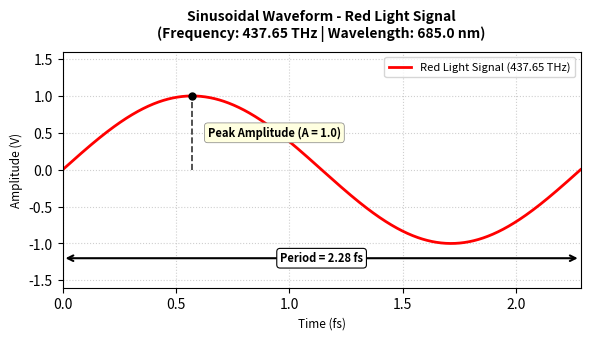
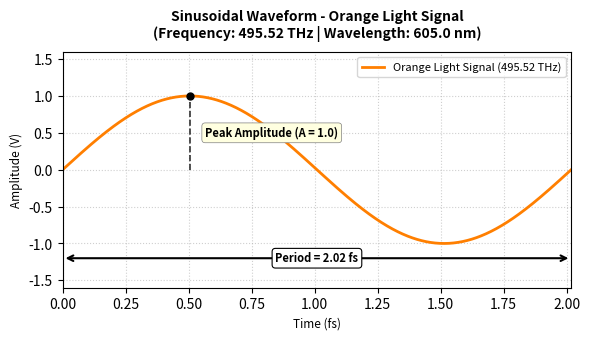
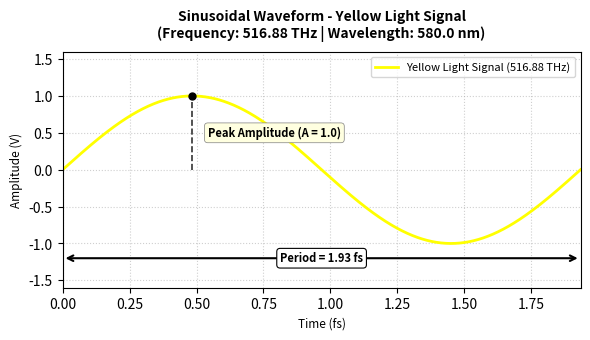
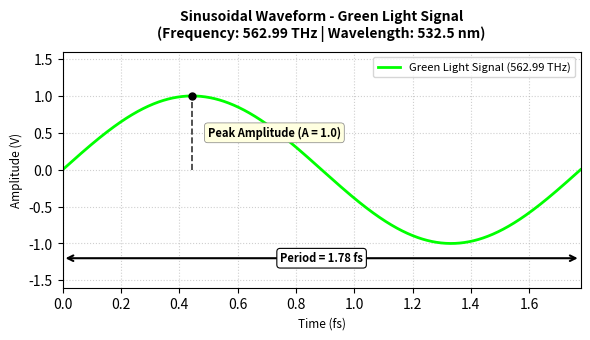
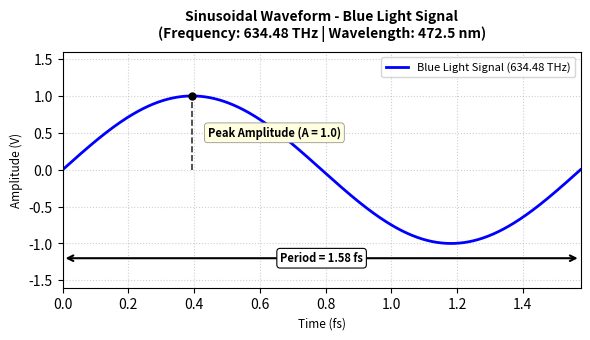
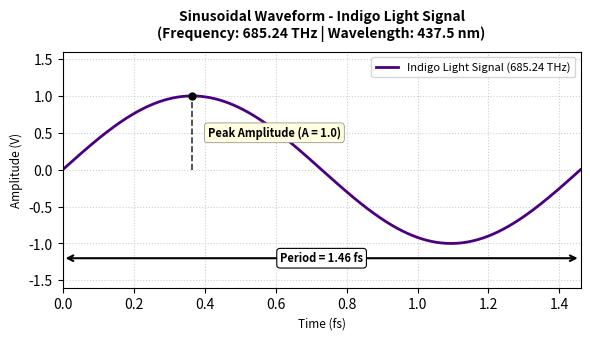
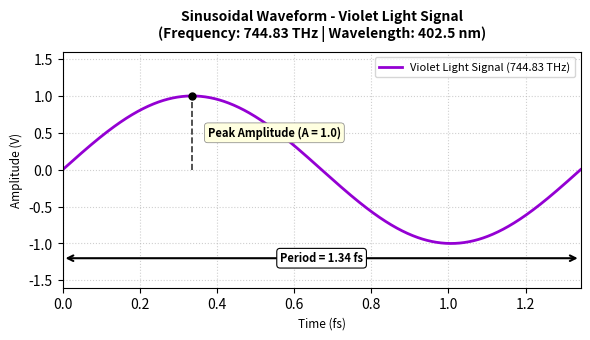
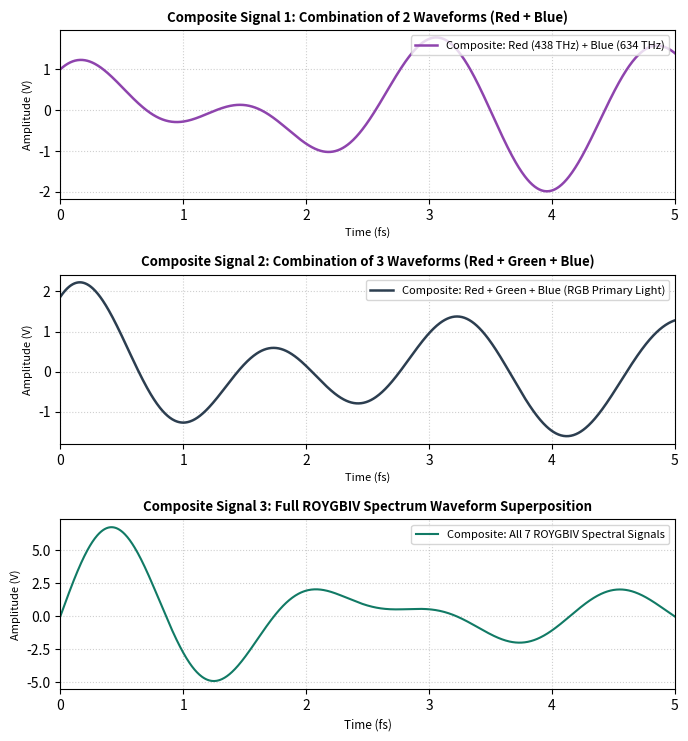
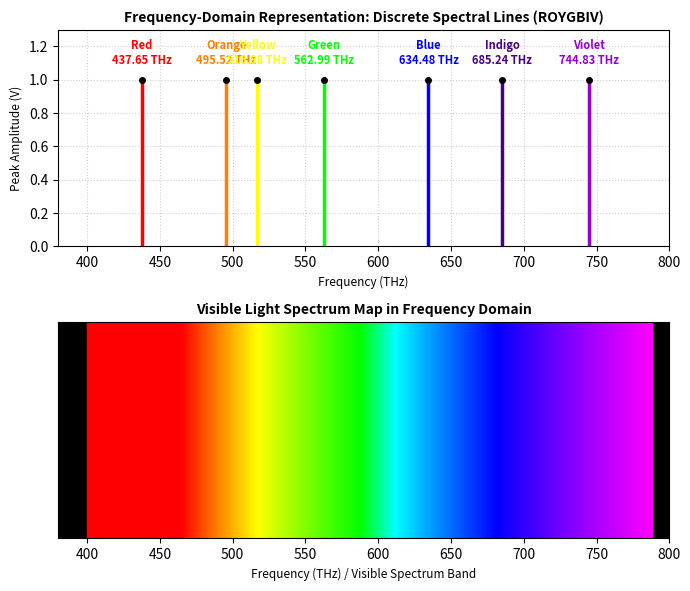

Write the Python code that produced these figures, in order.
import matplotlib
matplotlib.use('Agg')  # Set non-interactive backend before pyplot

import matplotlib.pyplot as plt
import matplotlib.colors as mcolors
import numpy as np
import os


C_THZ_NM = 299_792.458

# Create directory for generated plots
os.makedirs('rainbow_plots', exist_ok=True)

# Base color definitions
# range is wavelength in nm
COLOR_DATA = {
    "Red": {"hex": "#FF0000", "range": (620, 750)},
    "Orange": {"hex": "#FF7F00", "range": (590, 620)},
    "Yellow": {"hex": "#FFFF00", "range": (570, 590)},
    "Green": {"hex": "#00FF00", "range": (495, 570)},
    "Blue": {"hex": "#0000FF", "range": (450, 495)},
    "Indigo": {"hex": "#4B0082", "range": (425, 450)},
    "Violet": {"hex": "#9400D3", "range": (380, 425)},
}

# Calculate color info from the base color data as above
# wavelength used is the midpoint of the range
# NOTE: Period is dynamically calculated. Amplitude and Phase Shift are dynamically set to 1.0 and 0.
colors_info = []
for name, data in COLOR_DATA.items():
    avg_wavelength = sum(data["range"]) / 2
    
    colors_info.append({
        "name": name,
        "hex": data["hex"],
        "wavelength_nm": avg_wavelength,
        "freq_thz": round(C_THZ_NM / avg_wavelength, 2),  # Frequency in THz
    })

# ----- Part I: Generating Individual Color Plots -----
for c in colors_info:
    fig, ax = plt.subplots(figsize=(6, 3.5), dpi=250)
    freq_thz = c["freq_thz"]
    amplitude = 1.0
    phase_shift = 0
    
    # thz -> 10^12 -> femto (1/THz in fs = 1000 / THz)
    T_fs = 1000.0 / freq_thz

    t_fs = np.linspace(0, T_fs, 1000)

    y = amplitude * np.sin(2 * np.pi * freq_thz * (t_fs / 1000.0) + phase_shift)

    color_code = c.get("hex")
    ax.plot(t_fs, y, color=color_code, linewidth=2, label=f'{c["name"]} Light Signal ({c["freq_thz"]} THz)')
    
    # --- AMPLITUDE ANNOTATION ---
    peak_idx = np.argmax(y)
    t_peak = t_fs[peak_idx]
    y_peak = y[peak_idx]

    ax.vlines(
        x=t_peak,
        ymin=0,
        ymax=y_peak,
        colors="black",
        linestyles="--",
        linewidth=1.2,
        alpha=0.8,
    )

    ax.plot(t_peak, y_peak, marker="o", markersize=5, color="black")

    # Add text next to the vertical line
    ax.text(
        x=t_peak + (T_fs * 0.03),  
        y=amplitude / 2,
        s="Peak Amplitude (A = 1.0)",
        fontsize=8,
        fontweight="bold",
        verticalalignment="center",
        bbox=dict(
            boxstyle="round,pad=0.3", fc="#FFFFE0", ec="gray", lw=0.5
        ),
    )
    
    # --- PERIOD ANNOTATION ---
    y_period = -1.2

    # Double-headed arrow spanning from t=0 to t=T_fs
    ax.annotate(
        "",
        xy=(0, y_period),
        xytext=(T_fs, y_period),
        arrowprops=dict(
            arrowstyle="<->",
            linewidth=1.5,
            color="black",
        ),
    )

    # Centered label text over the arrow line
    ax.text(
        x=T_fs / 2.0,
        y=y_period,
        s=f"Period = {T_fs:.2f} fs",
        fontsize=8,
        fontweight="bold",
        horizontalalignment="center",
        verticalalignment="center",
        bbox=dict(boxstyle="round,pad=0.3", fc="white", ec="black", lw=0.8),
    )

    ax.set_title(f'Sinusoidal Waveform - {c["name"]} Light Signal\n(Frequency: {freq_thz} THz | Wavelength: {c["wavelength_nm"]} nm)', fontsize=10, fontweight='bold', pad=10)
    ax.set_xlabel('Time (fs)', fontsize=8.5)
    ax.set_ylabel('Amplitude (V)', fontsize=8.5)
    ax.set_ylim(-1.6, 1.6)
    ax.set_xlim(0, T_fs)
    ax.grid(True, linestyle=':', alpha=0.6)
    ax.legend(loc='upper right', fontsize=8)

    plt.tight_layout()
    plt.savefig(f'rainbow_plots/{c["name"].lower()}.png', dpi=300)
    plt.close(fig)

# 2. Generate Composite Signals Plots
t_fs = np.linspace(0, 5, 1000)

fig, axs = plt.subplots(3, 1, figsize=(7, 7.5), dpi=250)

# Frequencies in THz
f_red_thz = 437.65   # ~438 THz
f_blue_thz = 634.48  # ~634 THz

# Convert THz frequency for fs time array: (f_thz * t_fs) / 1000
y_red = 1.0 * np.sin(2 * np.pi * (f_red_thz / 1000.0) * t_fs + 0)
y_blue = 1.0 * np.sin(2 * np.pi * (f_blue_thz / 1000.0) * t_fs + np.pi/2)
y_comp1 = y_red + y_blue

axs[0].plot(t_fs, y_comp1, color='#8E44AD', linewidth=1.8, label=f'Composite: Red ({f_red_thz:.0f} THz) + Blue ({f_blue_thz:.0f} THz)')
axs[0].set_title('Composite Signal 1: Combination of 2 Waveforms (Red + Blue)', fontsize=9.5, fontweight='bold')
axs[0].set_xlabel('Time (fs)', fontsize=8)
axs[0].set_ylabel('Amplitude (V)', fontsize=8)
axs[0].set_xlim(0, 5)
axs[0].grid(True, linestyle=':', alpha=0.6)
axs[0].legend(loc='upper right', fontsize=8)

# Combination 2: Red + Green + Blue (RGB - 3 Signals)
f_green_thz = 562.99  # ~563 THz

y_green = 1.0 * np.sin(2 * np.pi * (f_green_thz / 1000.0) * t_fs + np.pi/3)
y_comp2 = y_red + y_green + y_blue

axs[1].plot(t_fs, y_comp2, color='#2C3E50', linewidth=1.8, label='Composite: Red + Green + Blue (RGB Primary Light)')
axs[1].set_title('Composite Signal 2: Combination of 3 Waveforms (Red + Green + Blue)', fontsize=9.5, fontweight='bold')
axs[1].set_xlabel('Time (fs)', fontsize=8)
axs[1].set_ylabel('Amplitude (V)', fontsize=8)
axs[1].set_xlim(0, 5)
axs[1].grid(True, linestyle=':', alpha=0.6)
axs[1].legend(loc='upper right', fontsize=8)

# Combination 3: All 7 Rainbow Colors Combined (Full Spectrum)
y_all = np.zeros_like(t_fs)
for c in colors_info:
    f_thz = c["freq_thz"]
    phi = c.get("phase", 0)  # Default to 0 if phase key isn't present
    y_all += np.sin(2 * np.pi * (f_thz / 1000.0) * t_fs + phi)

axs[2].plot(t_fs, y_all, color='#117A65', linewidth=1.5, label='Composite: All 7 ROYGBIV Spectral Signals')
axs[2].set_title('Composite Signal 3: Full ROYGBIV Spectrum Waveform Superposition', fontsize=9.5, fontweight='bold')
axs[2].set_xlabel('Time (fs)', fontsize=8.5)
axs[2].set_ylabel('Amplitude (V)', fontsize=8)
axs[2].set_xlim(0, 5)
axs[2].grid(True, linestyle=':', alpha=0.6)
axs[2].legend(loc='upper right', fontsize=8)

plt.tight_layout()
plt.savefig('rainbow_plots/composite_signals.png', dpi=300)
plt.close(fig)

# 3. Generate Frequency-Domain Light Spectrum Plot
fig, (ax1, ax2) = plt.subplots(2, 1, figsize=(7, 6), dpi=300)

# Spectrum plot (Discrete Lines)
freqs = [c["freq_thz"] for c in colors_info]
amps = [c.get("amplitude", 1.0) for c in colors_info]
bar_colors = [c.get("hex") for c in colors_info]

# Plot vertical spectral lines and top marker dots
ax1.vlines(x=freqs, ymin=0, ymax=amps, colors=bar_colors, linewidth=2.5)
ax1.plot(freqs, amps, 'o', color='black', markersize=4)

for c in colors_info:
    amp = c.get("amplitude", 1.0)
    ax1.text(
        c["freq_thz"],
        amp + 0.08,
        f'{c["name"]}\n{c["freq_thz"]} THz',
        ha='center',
        va='bottom',
        fontsize=8,
        fontweight='bold',
        color=c.get("hex")
    )

ax1.set_title('Frequency-Domain Representation: Discrete Spectral Lines (ROYGBIV)', fontsize=10, fontweight='bold')
ax1.set_xlabel('Frequency (THz)', fontsize=8.5)
ax1.set_ylabel('Peak Amplitude (V)', fontsize=8.5)
ax1.set_xlim(380, 800)
ax1.set_ylim(0, 1.3)
ax1.grid(True, linestyle=':', alpha=0.6)

# --- CONTINUOUS LIGHT SPECTRUM BAND (FIXED) ---
# Define THz frequency domain directly (380 THz to 800 THz to match plot bounds)
freq_domain = np.linspace(380, 800, 1000)

# Pre-convert COLOR_DATA hex values to RGB tuples for performance
COLOR_RGB = {name: mcolors.to_rgb(data["hex"]) for name, data in COLOR_DATA.items()}

# Ordered list of colors from longest wavelength (Red) to shortest wavelength (Violet)
color_order = ["Red", "Orange", "Yellow", "Green", "Blue", "Indigo", "Violet"]

spectrum_img = np.zeros((50, 1000, 3))

def wavelength_to_rgb(wl):
    """Calculates continuous RGB values for wavelengths from 380nm to 750nm."""
    if 380 <= wl < 440:
        r = -(wl - 440) / (440 - 380)
        g = 0.0
        b = 1.0
    elif 440 <= wl < 490:
        r = 0.0
        g = (wl - 440) / (490 - 440)
        b = 1.0
    elif 490 <= wl < 510:
        r = 0.0
        g = 1.0
        b = -(wl - 510) / (510 - 490)
    elif 510 <= wl < 580:
        r = (wl - 510) / (580 - 510)
        g = 1.0
        b = 0.0
    elif 580 <= wl < 645:
        r = 1.0
        g = -(wl - 645) / (645 - 580)
        b = 0.0
    elif 645 <= wl <= 750:
        r = 1.0
        g = 0.0
        b = 0.0
    else:
        r, g, b = 0.0, 0.0, 0.0

    return (r, g, b)

# Loop replacement:
spectrum_img = np.zeros((50, 1000, 3))
for i, f_thz in enumerate(freq_domain):
    wl = C_THZ_NM / f_thz
    spectrum_img[:, i] = wavelength_to_rgb(wl)

# Render without flipping array, matching extent directly to freq_domain bounds
ax2.imshow(spectrum_img, extent=[380, 800, 0, 1], aspect='auto')
ax2.set_yticks([])
ax2.set_xlim(380, 800)  # Perfectly aligned with ax1
ax2.set_xlabel('Frequency (THz) / Visible Spectrum Band', fontsize=8.5)
ax2.set_title('Visible Light Spectrum Map in Frequency Domain', fontsize=10, fontweight='bold')

plt.tight_layout()
plt.savefig('rainbow_plots/light_spectrum.png', dpi=300)
plt.close(fig)
